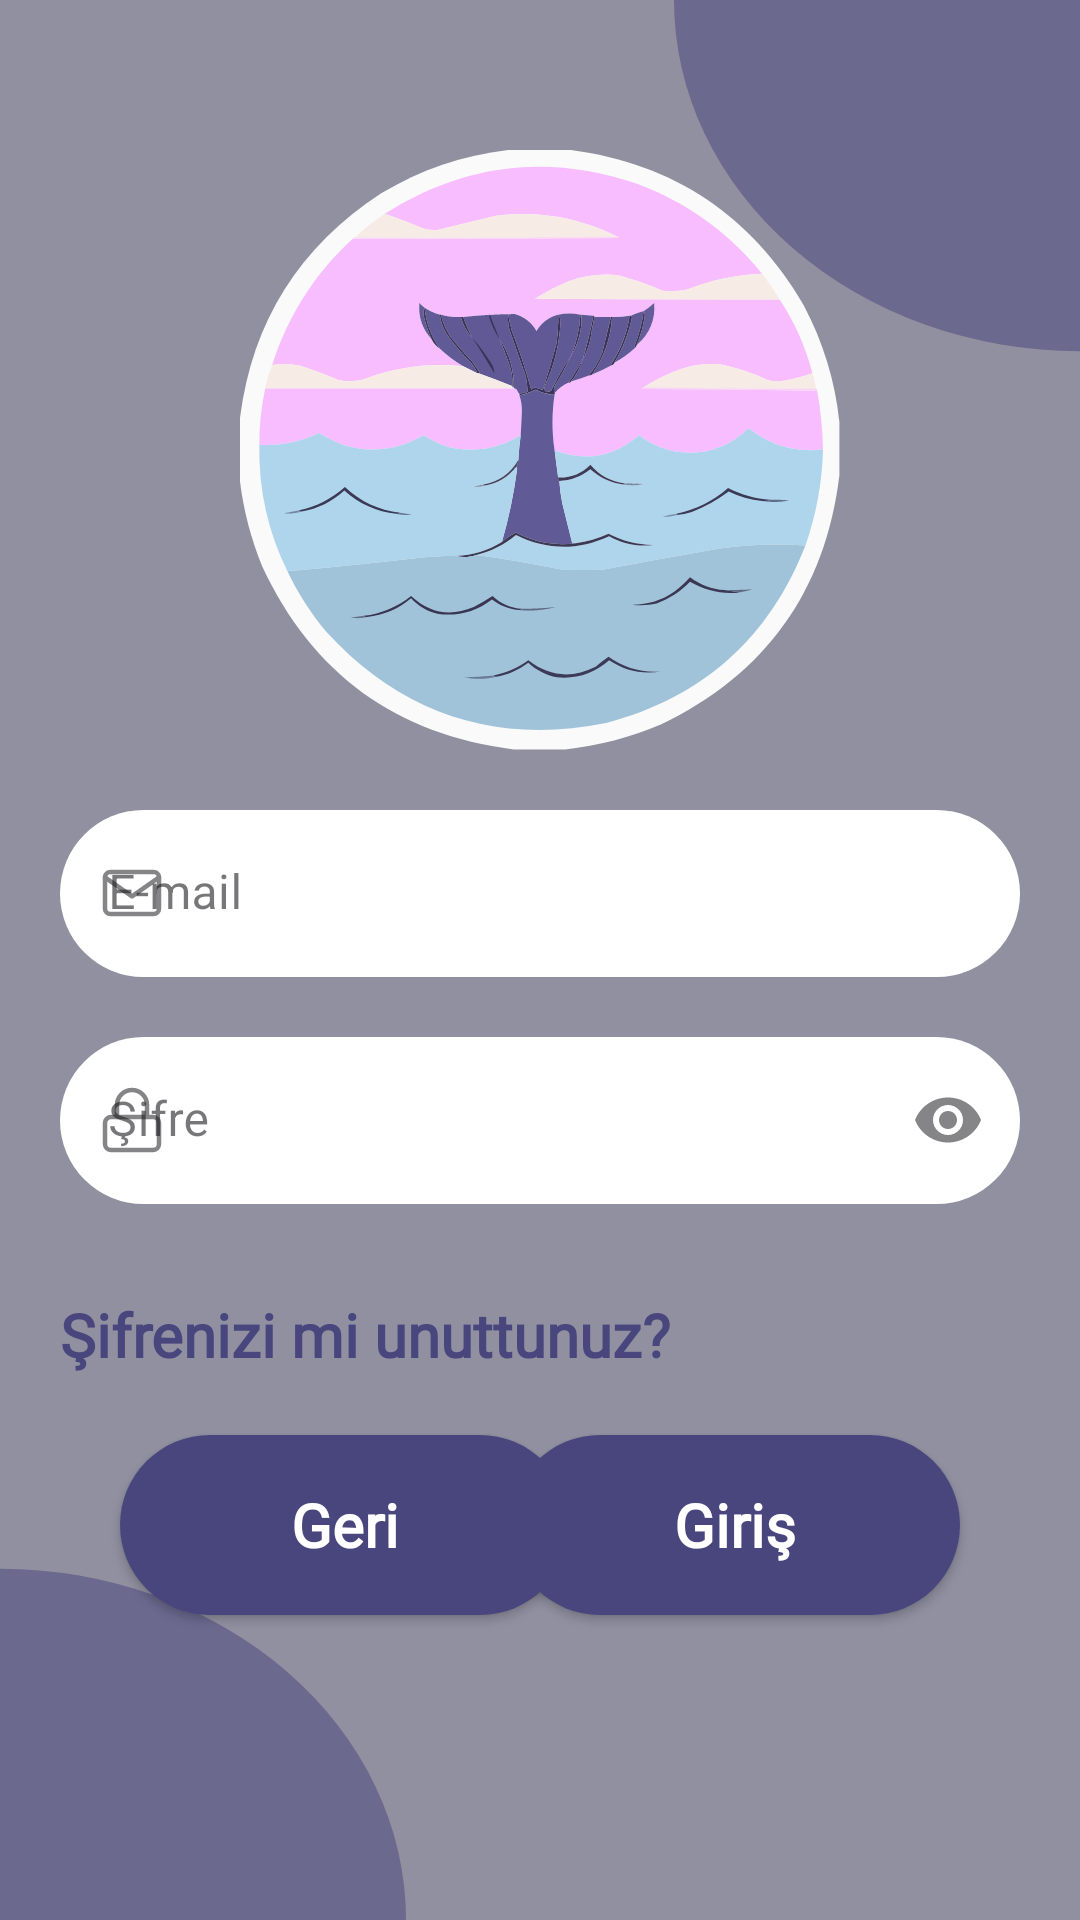

The Android layout XML behind this screen, and the referenced resources:
<!-- AndroidManifest.xml: application theme Theme.MyDiary -->
<!-- res/layout/fragment_login.xml -->
<?xml version="1.0" encoding="utf-8"?>
<androidx.constraintlayout.widget.ConstraintLayout
    xmlns:android="http://schemas.android.com/apk/res/android"
    xmlns:tools="http://schemas.android.com/tools"
    xmlns:app="http://schemas.android.com/apk/res-auto"
    android:layout_width="match_parent"
    android:layout_height="match_parent"
    tools:context=".view.LoginActivity">

    <ImageView
        android:id="@+id/login_whale"
        android:layout_width="200dp"
        android:layout_height="200dp"
        android:layout_marginTop="50dp"
        android:contentDescription="@string/login_whale_contentDescription"
        app:layout_constraintEnd_toEndOf="parent"
        app:layout_constraintStart_toStartOf="parent"
        app:layout_constraintTop_toTopOf="parent"
        app:srcCompat="@drawable/login_whale" />

    <com.google.android.material.textfield.TextInputLayout
        android:id="@+id/email_layout"
        style="@style/textInputLayoutStyle"
        android:layout_width="match_parent"
        android:layout_height="wrap_content"
        android:layout_marginTop="20dp"
        android:layout_marginHorizontal="20dp"
        android:hint="@string/username_or_email"
        app:endIconMode="clear_text"
        app:layout_constraintEnd_toEndOf="parent"
        app:layout_constraintStart_toStartOf="parent"
        app:layout_constraintTop_toBottomOf="@+id/login_whale"
        app:startIconDrawable="@drawable/icon_mail" >

        <com.google.android.material.textfield.TextInputEditText
            android:id="@+id/email_text"
            android:layout_width="match_parent"
            android:layout_height="wrap_content"
            android:inputType="text"
            android:background="@drawable/button_white"
            />
    </com.google.android.material.textfield.TextInputLayout>

    <com.google.android.material.textfield.TextInputLayout
        android:id="@+id/password_layout"
        style="@style/textInputLayoutStyle"
        android:layout_width="match_parent"
        android:layout_height="wrap_content"
        android:layout_marginTop="20dp"
        android:layout_marginHorizontal="20dp"
        android:hint="@string/enter_password"
        app:endIconMode="password_toggle"
        app:layout_constraintEnd_toEndOf="parent"
        app:layout_constraintStart_toStartOf="parent"
        app:layout_constraintTop_toBottomOf="@+id/email_layout"
        app:startIconDrawable="@drawable/icon_lock" >

        <com.google.android.material.textfield.TextInputEditText
            android:id="@+id/password_text"
            android:layout_width="match_parent"
            android:layout_height="wrap_content"
            android:inputType="textPassword"
            android:background="@drawable/button_white"
            />
    </com.google.android.material.textfield.TextInputLayout>

    <TextView
        android:id="@+id/forgot_password"
        android:layout_width="match_parent"
        android:layout_height="wrap_content"
        android:layout_marginHorizontal="20dp"
        android:layout_marginTop="30dp"
        android:fontFamily="@font/roboto_medium"
        android:text="@string/forgot_password"
        android:textColor="@color/main_color"
        android:textSize="20sp"
        android:textStyle="bold"
        app:layout_constraintTop_toBottomOf="@+id/password_layout"
        tools:layout_editor_absoluteX="146dp" />

    <Button
        android:id="@+id/back"
        style="@style/mainTextStyle"
        android:layout_width="150dp"
        android:layout_height="60dp"
        android:background="@drawable/main_button"
        android:text="@string/back"
        android:layout_marginStart="40dp"
        android:layout_marginTop="20dp"
        app:layout_constraintStart_toStartOf="parent"
        app:layout_constraintTop_toBottomOf="@+id/forgot_password" />
    <Button
        android:id="@+id/enter"
        style="@style/mainTextStyle"
        android:layout_width="150dp"
        android:layout_height="60dp"
        android:background="@drawable/main_button"
        android:text="@string/enter"
        android:layout_marginEnd="40dp"
        android:layout_marginTop="20dp"
        app:layout_constraintEnd_toEndOf="parent"
        app:layout_constraintTop_toBottomOf="@+id/forgot_password" />

</androidx.constraintlayout.widget.ConstraintLayout>
<!-- resources referenced by this layout -->
<resources>
  <color name="main_color">#49467E</color>
  <!-- drawable button_white (drawable) -->
  <?xml version="1.0" encoding="utf-8"?>
  <shape xmlns:android="http://schemas.android.com/apk/res/android"
      android:shape="rectangle" >
      <corners android:radius="50dp" />
      <solid android:color="@color/white" />
  </shape>
  <!-- drawable icon_mail (drawable) -->
  <vector
      xmlns:android="http://schemas.android.com/apk/res/android"
      android:width="24dp"
      android:height="24dp"
      android:viewportWidth="24"
      android:viewportHeight="24">
      <path
          android:strokeColor="@color/black"
          android:strokeWidth="1.5"
          android:strokeLineCap="round"
          android:strokeLineJoin="round"
          android:pathData="M4.8 5h14.4C20.19 5 21 5.79 21 6.75v10.5c0 0.96-0.81 1.75-1.8 1.75H4.8C3.81 19 3 18.21 3 17.25V6.75C3 5.79 3.81 5 4.8 5Z"/>
      <path
          android:strokeColor="@color/black"
          android:strokeWidth="1.5"
          android:strokeLineCap="round"
          android:strokeLineJoin="round"
          android:pathData="M21 6.8l-9 6.3-9-6.3"/>
  </vector>
  <!-- drawable main_button (drawable) -->
  <?xml version="1.0" encoding="utf-8"?>
  <shape xmlns:android="http://schemas.android.com/apk/res/android"
      android:shape="rectangle" >
      <corners android:radius="77dp" />
      <solid android:color="@color/main_color" />
  </shape>
  <string name="back">Geri</string>
  <string name="enter">Giriş</string>
  <string name="enter_password">Şifre</string>
  <string name="forgot_password">Şifrenizi mi unuttunuz?</string>
  <string name="login_whale_contentDescription">Balina Kuyruğu </string>
  <string name="username_or_email">E-mail</string>
  <style name="mainTextStyle" parent="Theme.MaterialComponents.DayNight.NoActionBar">
          <item name="android:fontFamily">@font/roboto_medium</item>
          <item name="android:textSize">20sp</item>
          <item name="android:textStyle">bold</item>
          <item name="android:textColor">@color/white</item>
          <item name="android:textAlignment">center</item>
      </style>
  <style name="textInputLayoutStyle" parent="Widget.MaterialComponents.TextInputLayout.FilledBox">
          <item name="android:textColor">@color/white</item>
          <item name="boxStrokeWidth">0dp</item>
          <item name="boxStrokeWidthFocused">0dp</item>
      </style>
  <style name="Theme.MyDiary" parent="Theme.Material3.DayNight.NoActionBar">
          <item name="colorPrimary">@color/main_color</item>
          <item name="android:windowBackground">@drawable/main_background</item>
          <item name="floatingActionButtonStyle">@style/FloatingActionButtonStyle</item>
      </style>
  <color name="white">#FFFFFFFF</color>
  <color name="black">#FF000000</color>
  <style name="FloatingActionButtonStyle" parent="Widget.Design.FloatingActionButton">
          <item name="shapeAppearanceOverlay">@style/floatingActionButton</item>
          <item name="backgroundTint">@color/main_color</item>
          <item name="tint">@color/white</item>
      </style>
  <color name="main_background">#9190A1</color>
  <color name="main_background_ellipse">#8549467E</color>
  <style name="floatingActionButton" parent="ShapeAppearance.MaterialComponents.SmallComponent">
          <item name="cornerSize">50%</item>
      </style>
</resources>
